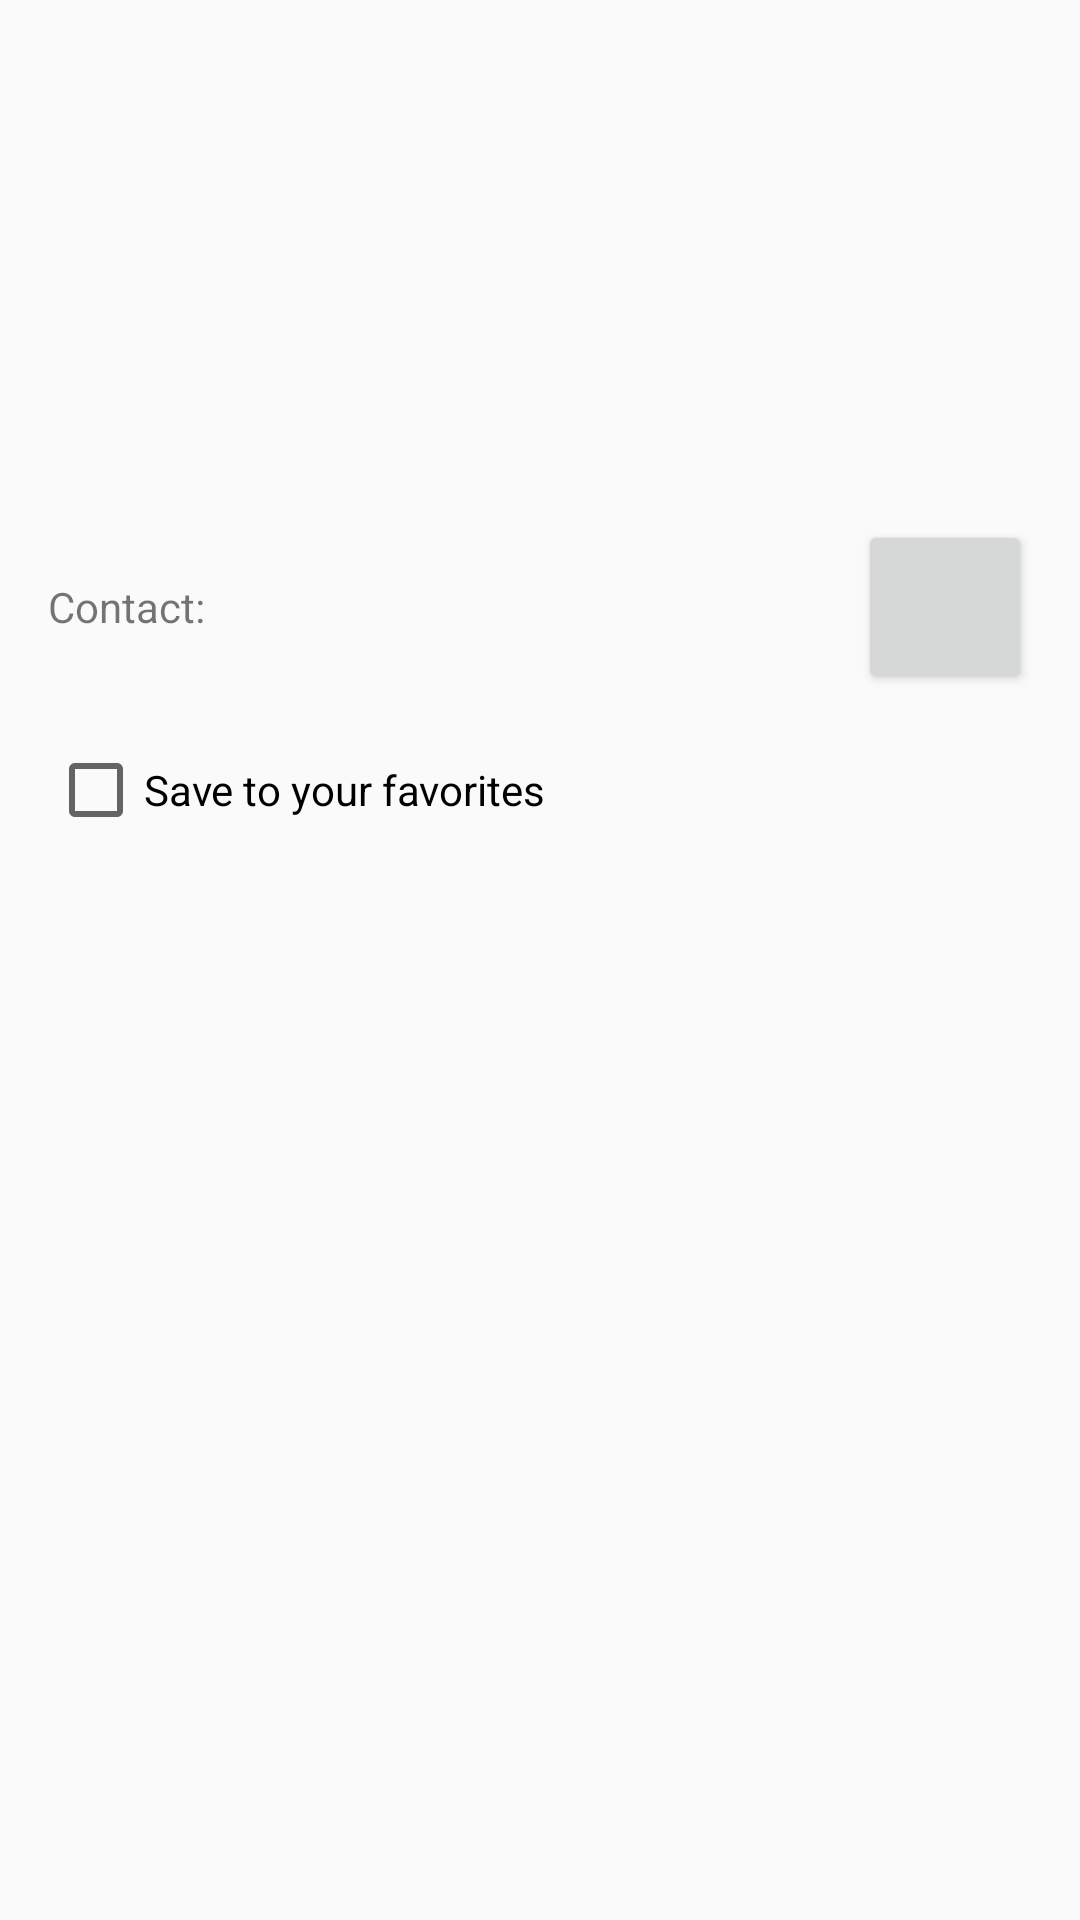

Android layout source for this screen:
<!-- AndroidManifest.xml: application theme AppTheme -->
<!-- res/layout/activity_supplier_detail.xml -->
<?xml version="1.0" encoding="utf-8"?>
<LinearLayout xmlns:android="http://schemas.android.com/apk/res/android"
    xmlns:app="http://schemas.android.com/apk/res-auto"
    xmlns:tools="http://schemas.android.com/tools"
    android:layout_width="match_parent"
    android:layout_height="match_parent"
    android:orientation="vertical"
    android:id="@+id/activity_supplier_detail"
    tools:context="com.gmail.jumpercorderosa.planetabuffet.activity.SupplierDetailActivity"
    android:weightSum="1">

    <TextView
        android:id="@+id/tvSupplier"
        android:textAlignment="center"
        android:textStyle="bold"
        android:textSize="30dp"
        android:layout_width="match_parent"
        android:layout_height="50dp"
        android:layout_margin="16dp"
        android:layout_gravity="center_horizontal"
        android:gravity="center"
        android:background="@drawable/supplier_border"
        android:layout_weight="0.21" />

    <LinearLayout
        android:layout_width="match_parent"
        android:layout_height="wrap_content"
        android:orientation="horizontal">

        <TextView
            android:layout_width="74dp"
            android:layout_height="wrap_content"
            android:layout_marginLeft="16dp"
            android:text="@string/contact"/>

        <TextView
            android:id="@+id/tvSupplierContact"
            android:layout_width="match_parent"
            android:layout_height="wrap_content"
            android:layout_weight="0.3" />

        <Button
            android:id="@+id/btnCall"
            android:layout_width="58dp"
            android:layout_height="58dp"
            android:layout_marginRight="16dp"/>

    </LinearLayout>


    <CheckBox
        android:id="@+id/cbFavorite"
        android:layout_width="match_parent"
        android:layout_height="wrap_content"
        android:layout_margin="16dp"
        android:text="@string/save_to_your_favorites" />

</LinearLayout>
<!-- resources referenced by this layout -->
<resources>
  <!-- drawable supplier_border (drawable) -->
  <?xml version="1.0" encoding="utf-8"?>
  <selector xmlns:android="http://schemas.android.com/apk/res/android">
  
      <shape xmlns:android="http://schemas.android.com/apk/res/android" android:shape="rectangle" >
          <solid android:color="@android:color/white" />
          <stroke android:width="1dip" android:color="#000"/>
  
          <corners
              android:radius="2dp">
          </corners>
  
      </shape>
  
  </selector>
  <string name="contact">Contact: </string>
  <string name="save_to_your_favorites">Save to your favorites</string>
  <style name="AppTheme" parent="Theme.AppCompat.Light.DarkActionBar">
          
          <item name="colorPrimary">@color/colorPrimary</item>
          <item name="colorPrimaryDark">@color/colorPrimaryDark</item>
          <item name="colorAccent">@color/colorAccent</item>
      </style>
  <!-- not gathered from this repository: default colours our renderer supplied (Android Studio template values) -->
  <color name="colorPrimary">#FF6200EE</color>
  <color name="colorPrimaryDark">#FF3700B3</color>
  <color name="colorAccent">#FF03DAC5</color>
</resources>
